Photos from the image-classification dataset "dataset_split" in the GitHub repository mellystark/ml-project1-screw-classification. Its 2 classes are: machine screw, wood sheet metal screw.

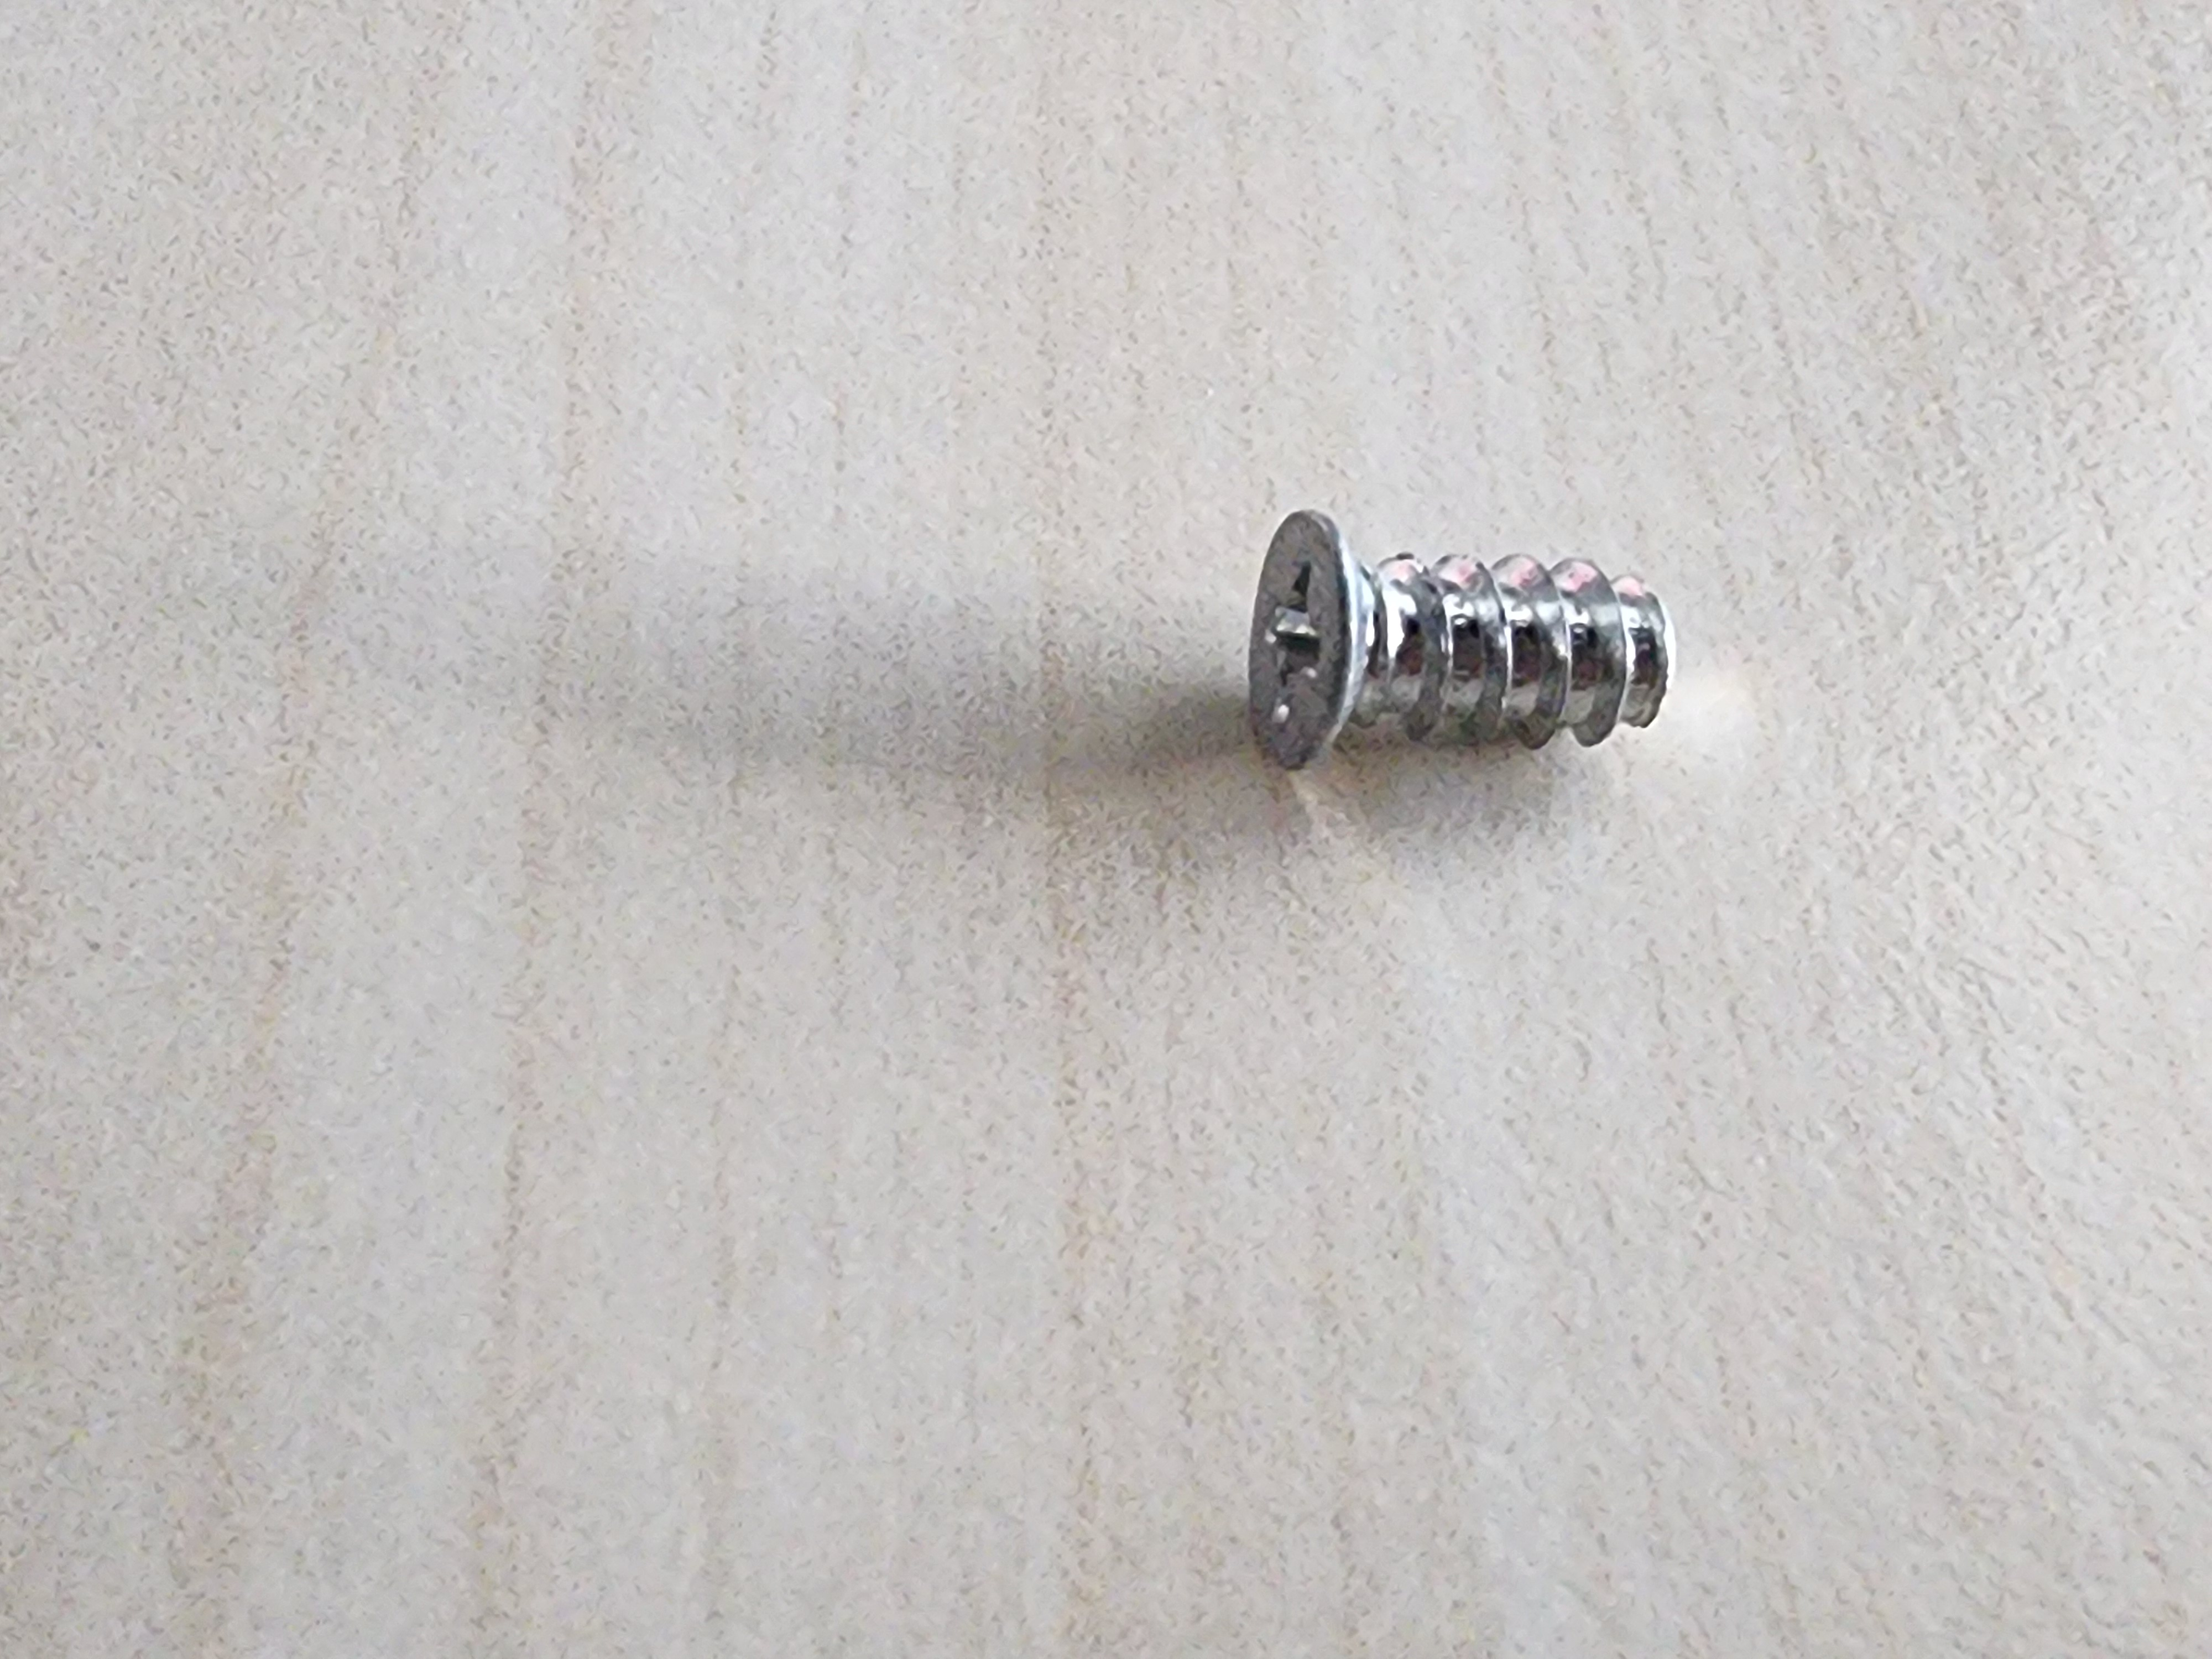
Label: machine screw

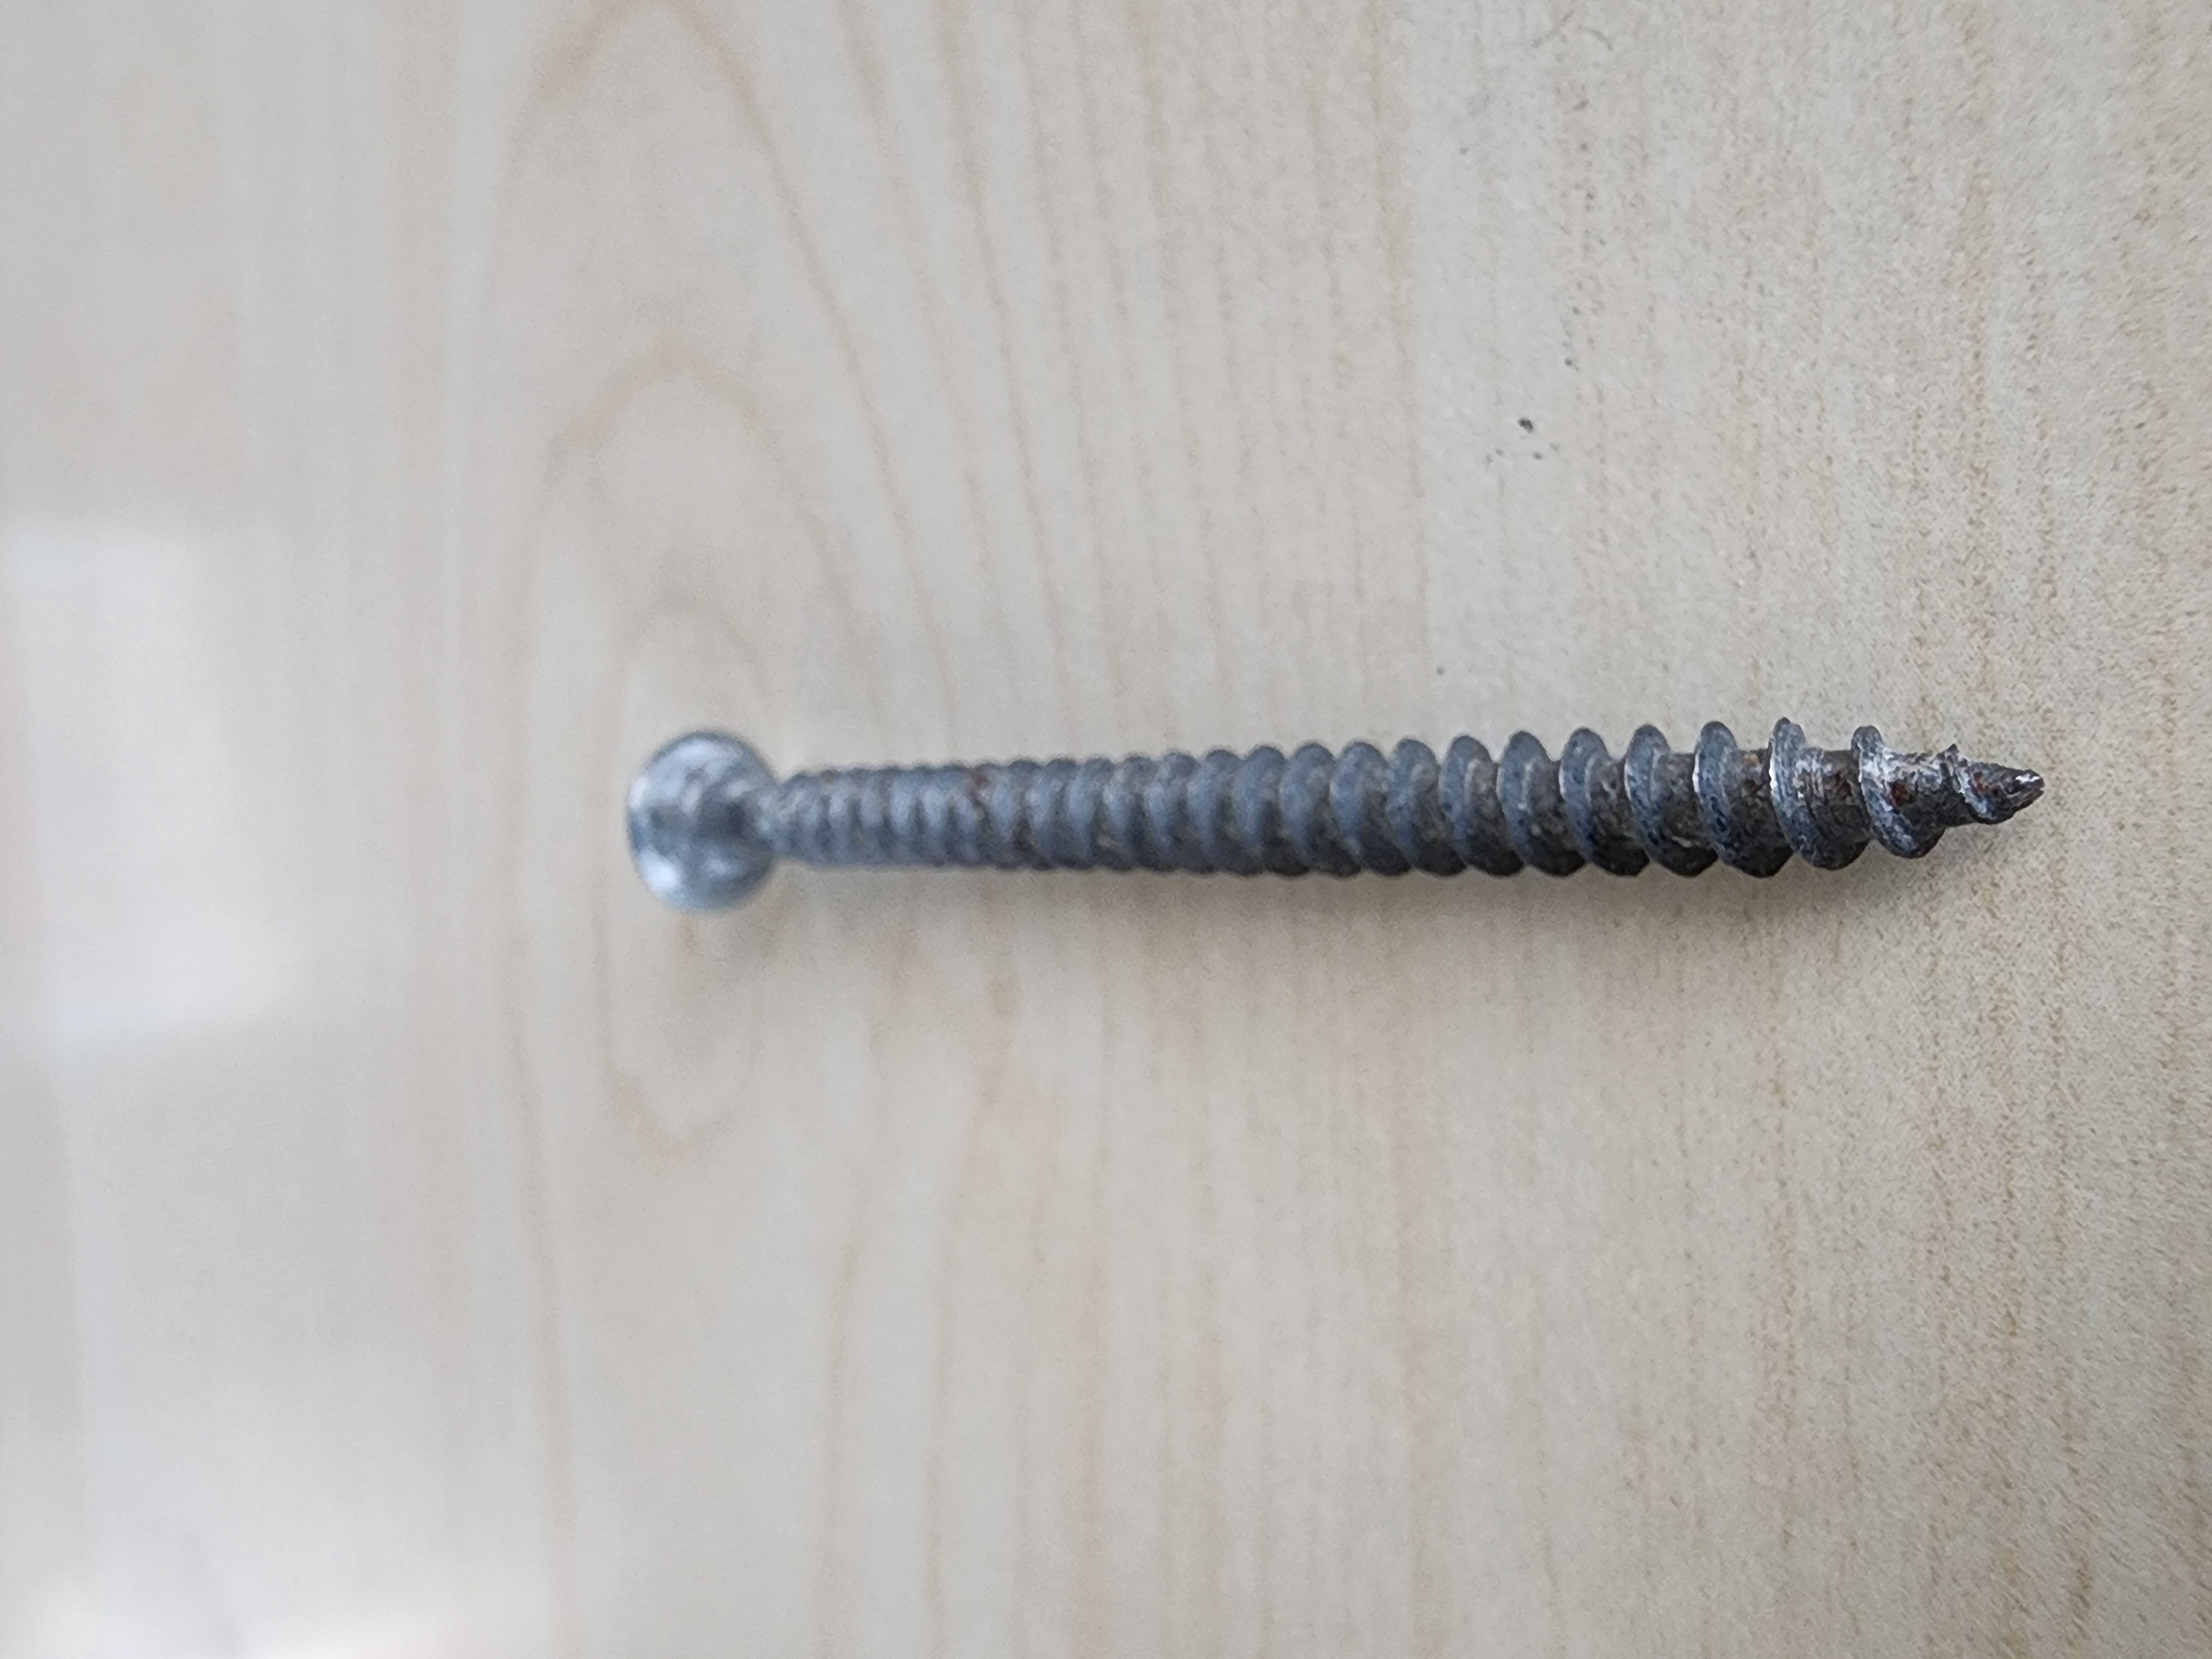
Label: wood sheet metal screw

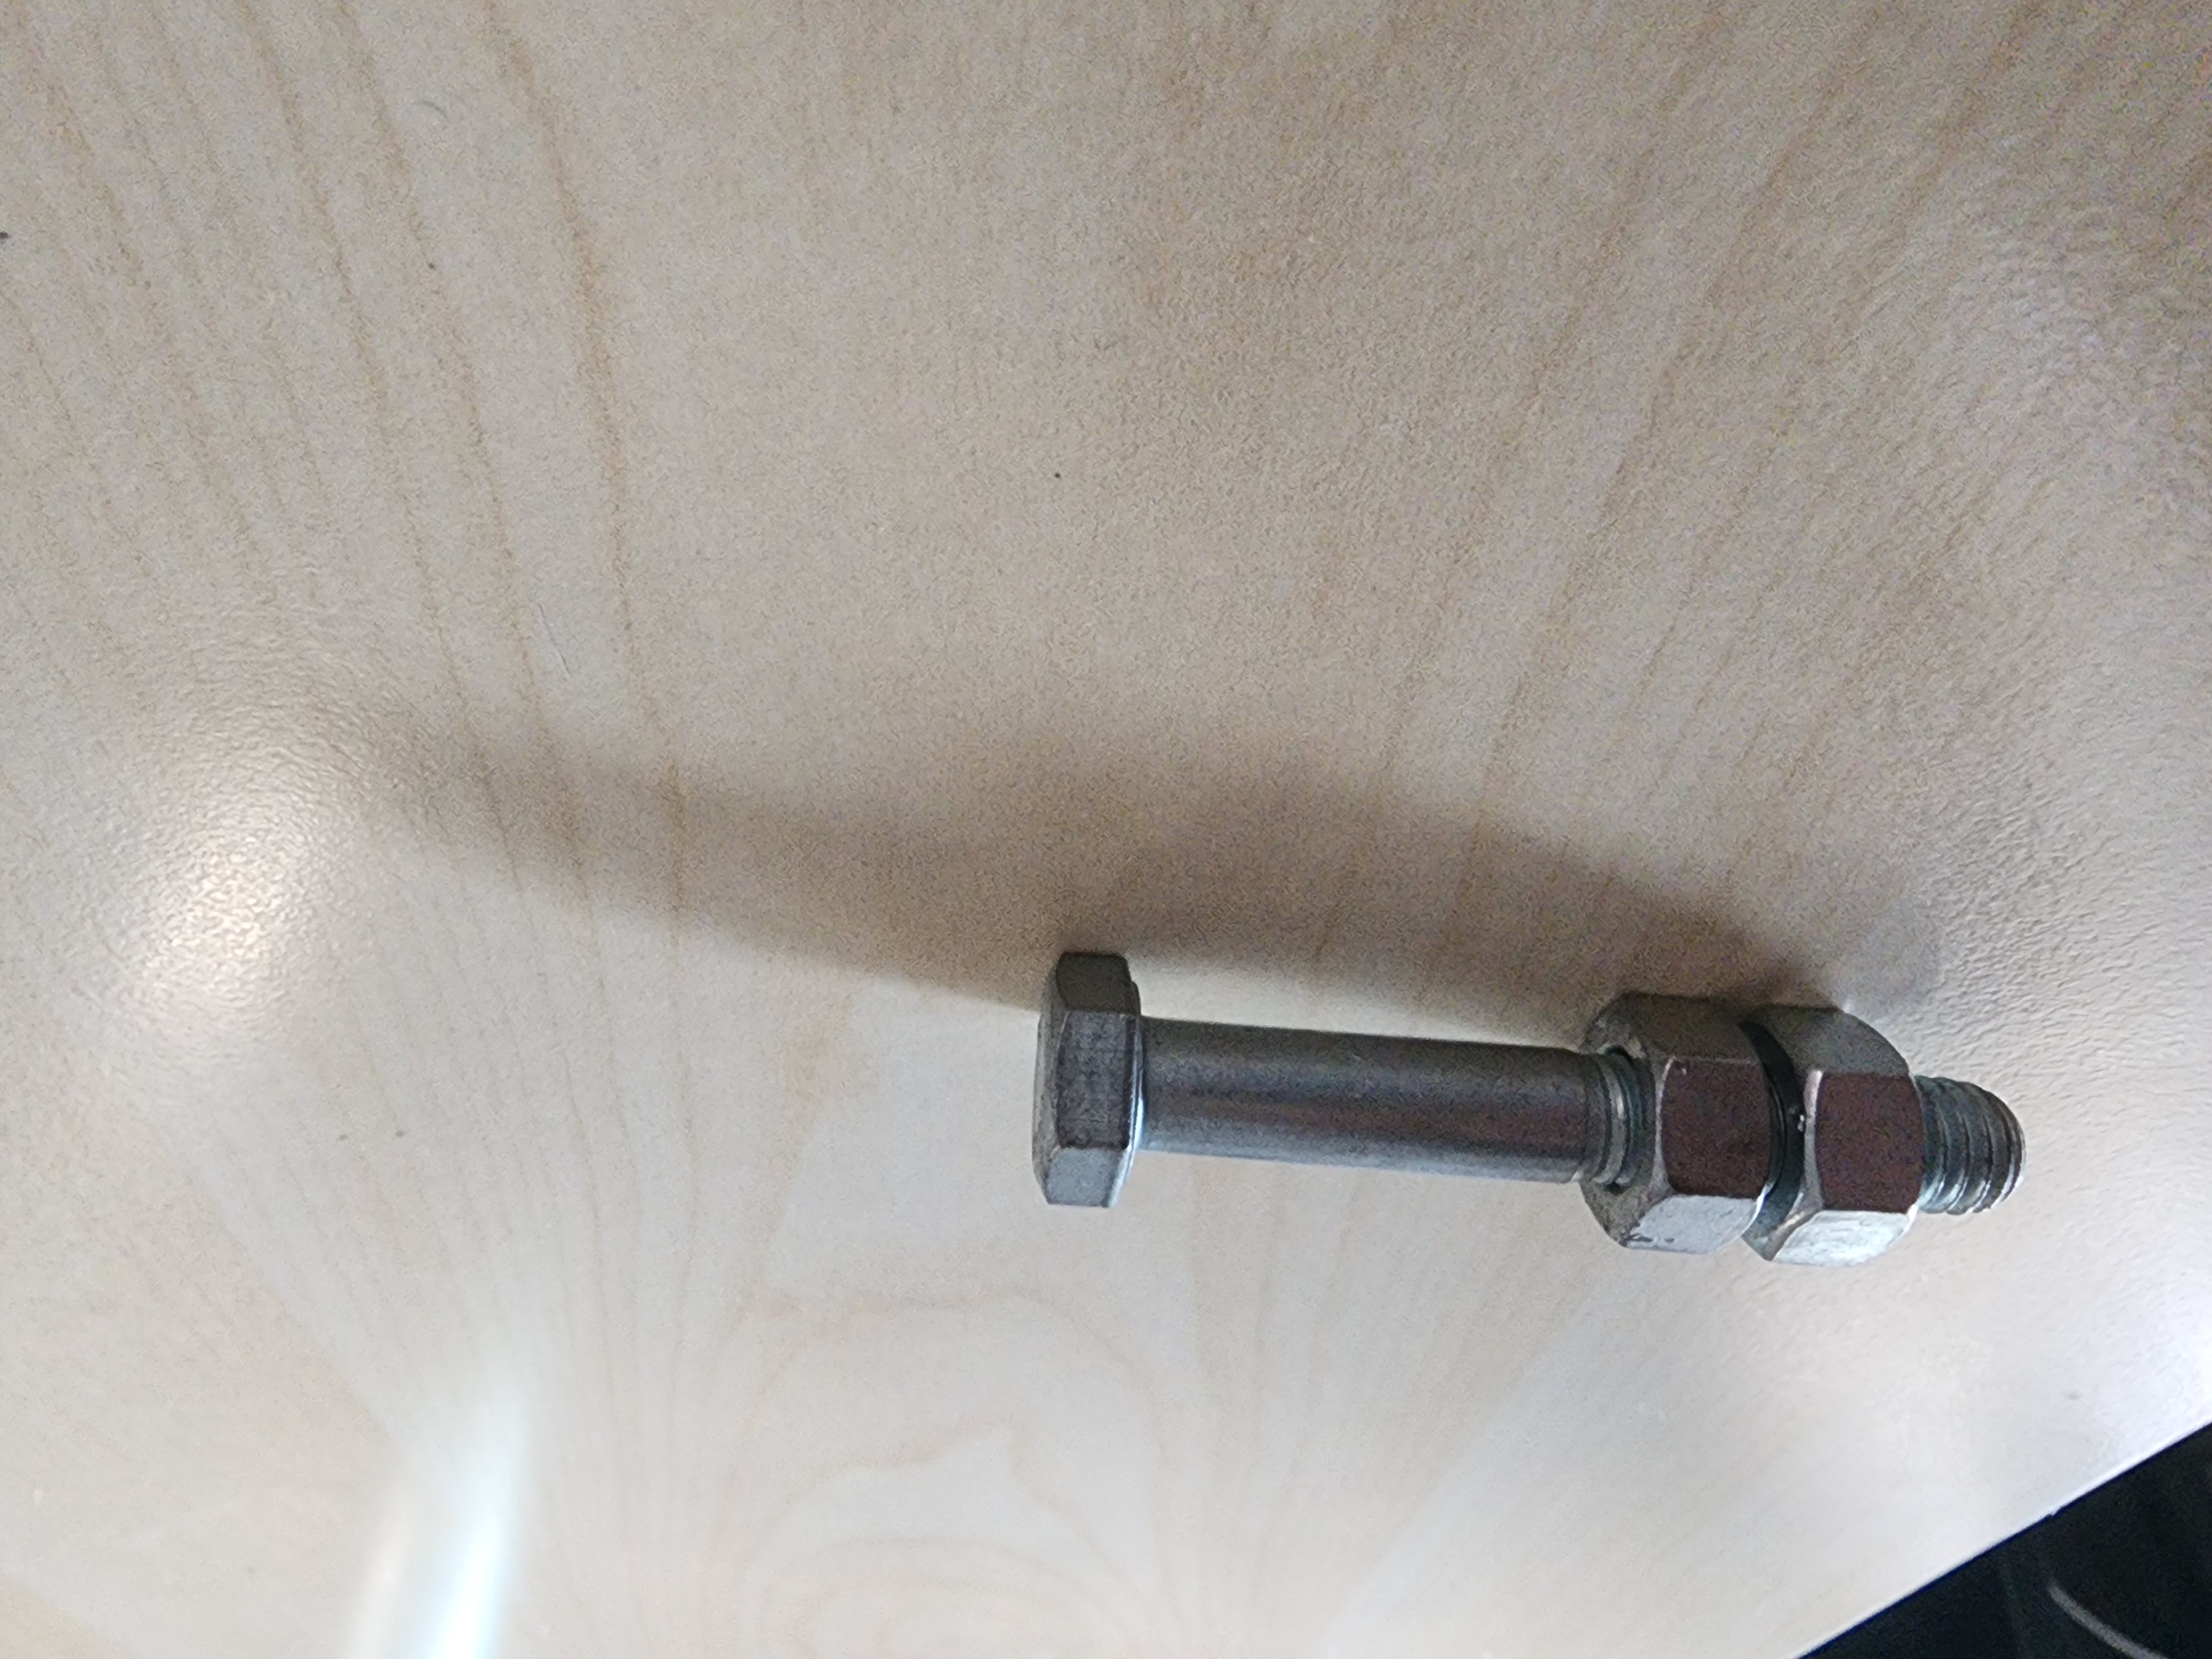
Label: machine screw

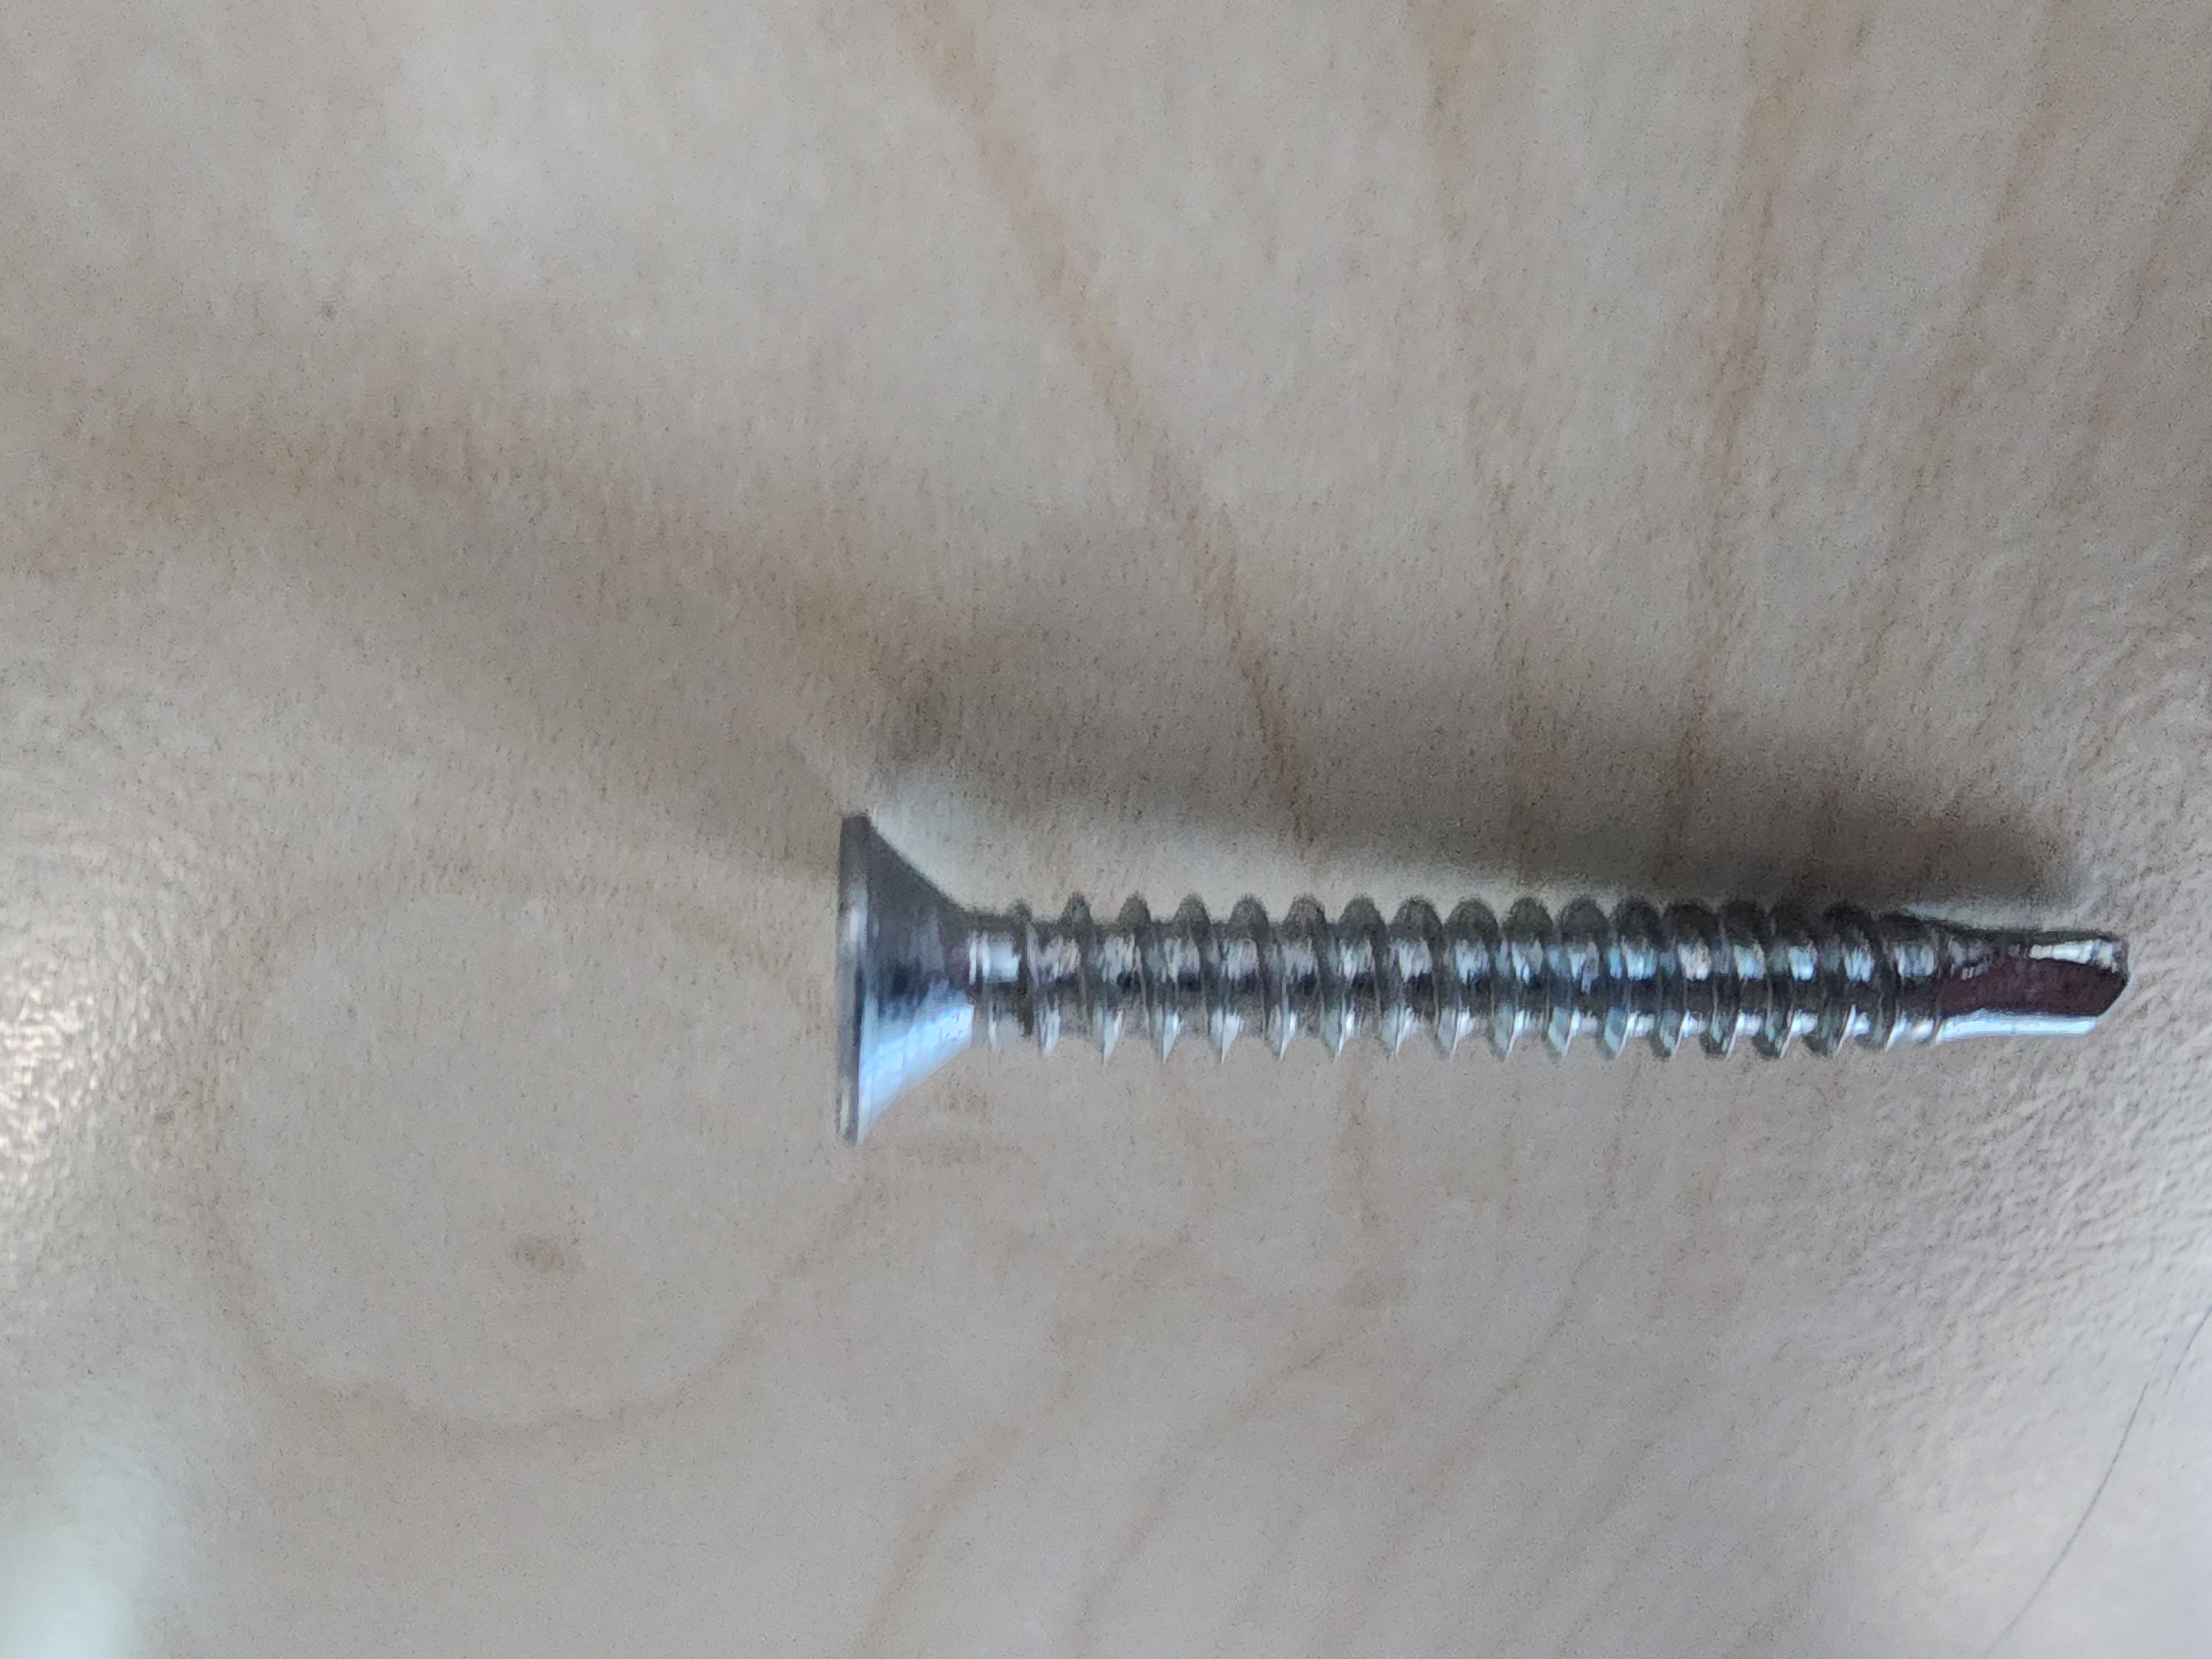
Label: wood sheet metal screw
